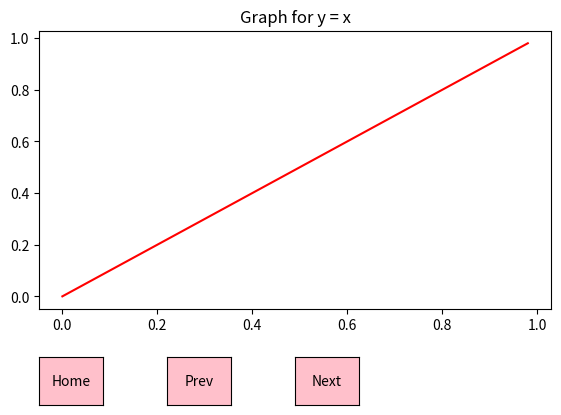

This figure's Python source:
import numpy as np
import matplotlib.pyplot as plt
from matplotlib.widgets import Button

# Generating x and y-values
x = np.arange(0, 1, 0.02)
y = x

fig, ax = plt.subplots()
plt.subplots_adjust(left=0.1, bottom=0.3)
p, = plt.plot(x, y, color='red')
ax.title.set_text('Graph for y = x')

# Home button
axButn1 = plt.axes([0.1, 0.1, 0.1, 0.1])
btn1 = Button(
    axButn1, label="Home", color='pink', hovercolor='tomato')


# To plot a graph for y = x
def plot1(event):
    p.set_xdata(x)
    p.set_ydata(x)
    ax.title.set_text('Graph for y = x')
    plt.draw()


btn1.on_clicked(plot1)

# Previous button
axButn2 = plt.axes([0.3, 0.1, 0.1, 0.1])
btn2 = Button(
    axButn2, label="Prev", color='pink', hovercolor='tomato')


# To plot a graph for y = x**2
def plot2(event):
    p.set_xdata(x)
    p.set_ydata(x ** 2)
    ax.title.set_text('Graph for y = x**2')
    plt.draw()


btn2.on_clicked(plot2)

# Next button
axButn3 = plt.axes([0.5, 0.1, 0.1, 0.1])
btn3 = Button(
    axButn3, label="Next", color='pink', hovercolor='tomato')


# To plot a graph for y = 2x
def plot3(event):
    p.set_xdata(x)
    p.set_ydata(2 * x)
    ax.title.set_text('Graph for y = 2x')
    plt.draw()


btn3.on_clicked(plot3)
plt.show()